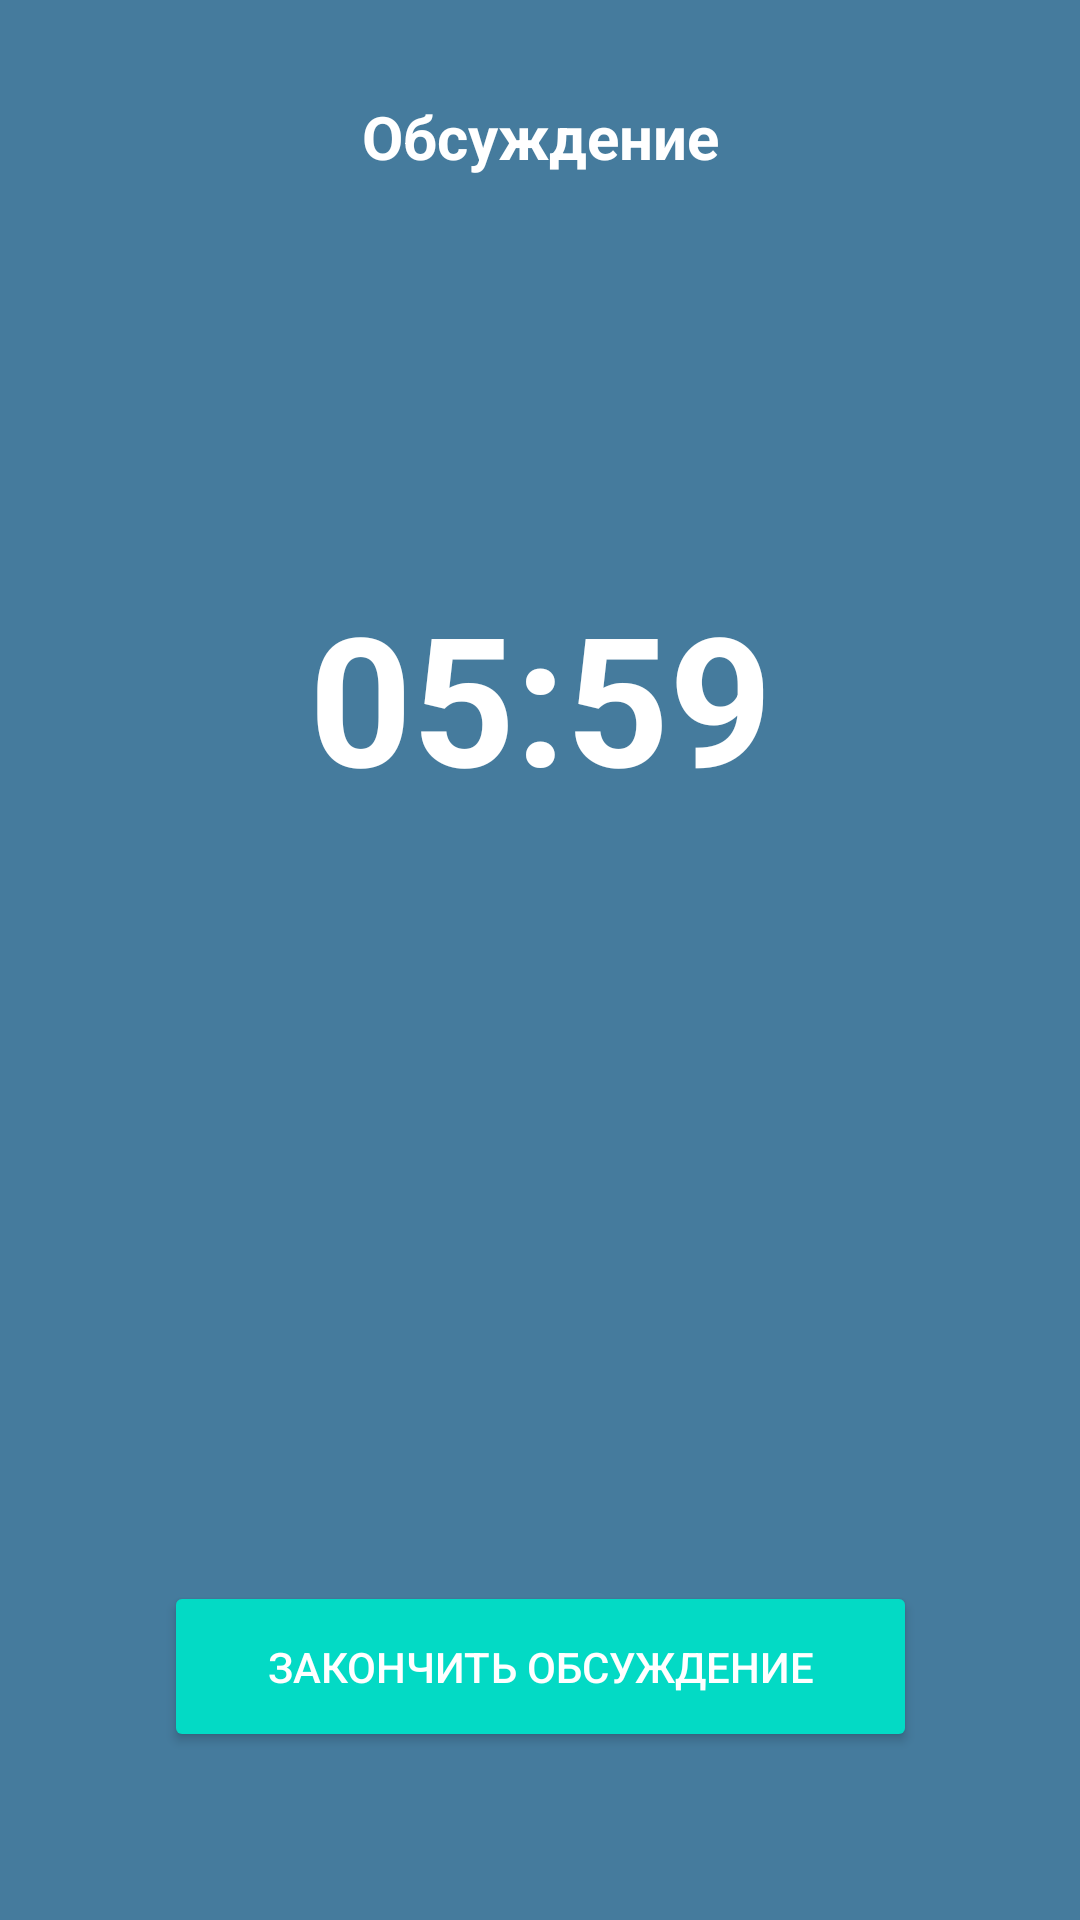

This screen was rendered from an Android layout file. Write that file and the resources it references.
<!-- AndroidManifest.xml: application theme DefaultTheme -->
<!-- res/layout/activity_discussion.xml -->
<?xml version="1.0" encoding="utf-8"?>
<androidx.constraintlayout.widget.ConstraintLayout xmlns:android="http://schemas.android.com/apk/res/android"
    xmlns:app="http://schemas.android.com/apk/res-auto"
    xmlns:tools="http://schemas.android.com/tools"
    android:id="@+id/mainContainer"
    android:layout_width="match_parent"
    android:layout_height="match_parent"
    android:background="@color/colorPrimary"
    tools:context=".activities.DiscussionActivity">

    <TextView
        android:id="@+id/textView"
        android:layout_width="wrap_content"
        android:layout_height="wrap_content"
        android:layout_marginStart="178dp"
        android:layout_marginTop="32dp"
        android:layout_marginEnd="178dp"
        android:text="Обсуждение"
        android:textColor="#fff"
        android:textSize="20sp"
        android:textStyle="bold"
        app:layout_constraintEnd_toEndOf="parent"
        app:layout_constraintStart_toStartOf="parent"
        app:layout_constraintTop_toTopOf="parent" />

    <Button
        android:id="@+id/button"
        android:layout_width="251dp"
        android:layout_height="57dp"
        android:layout_marginStart="146dp"
        android:layout_marginEnd="146dp"
        android:layout_marginBottom="56dp"
        android:backgroundTint="@color/colorAccent"
        android:onClick="startVote"
        android:text="Закончить обсуждение"
        android:textColor="#fff"
        app:layout_constraintBottom_toBottomOf="parent"
        app:layout_constraintEnd_toEndOf="parent"
        app:layout_constraintStart_toStartOf="parent" />

    <TextView
        android:id="@+id/timer"
        android:layout_width="229dp"
        android:layout_height="135dp"
        android:layout_marginStart="91dp"
        android:layout_marginEnd="91dp"
        android:layout_marginBottom="200dp"
        android:text="05:59"
        android:textAlignment="center"
        android:textColor="#fff"
        android:textSize="60sp"
        android:textStyle="bold"
        app:layout_constraintBottom_toTopOf="@+id/button"
        app:layout_constraintEnd_toEndOf="parent"
        app:layout_constraintStart_toStartOf="parent" />

</androidx.constraintlayout.widget.ConstraintLayout>
<!-- resources referenced by this layout -->
<resources>
  <color name="colorPrimary">#457b9d</color>
  <style name="DefaultTheme" parent="Theme.AppCompat.Light.NoActionBar">
  
          <item name="colorPrimary">@color/colorPrimary</item>
  
          <item name="colorPrimaryDark">@color/colorPrimaryVariant</item>
          <item name="android:statusBarColor" tools:targetApi="1">@color/colorPrimaryVariant</item>
          <item name="colorAccent">@color/colorAccent</item>
          <item name="colorSecondary">@color/colorSubmit</item>
      </style>
  <color name="colorPrimaryVariant">#30566e</color>
  <!-- not gathered from this repository: default colours our renderer supplied (Android Studio template values) -->
  <color name="colorAccent">#FF03DAC5</color>
</resources>
